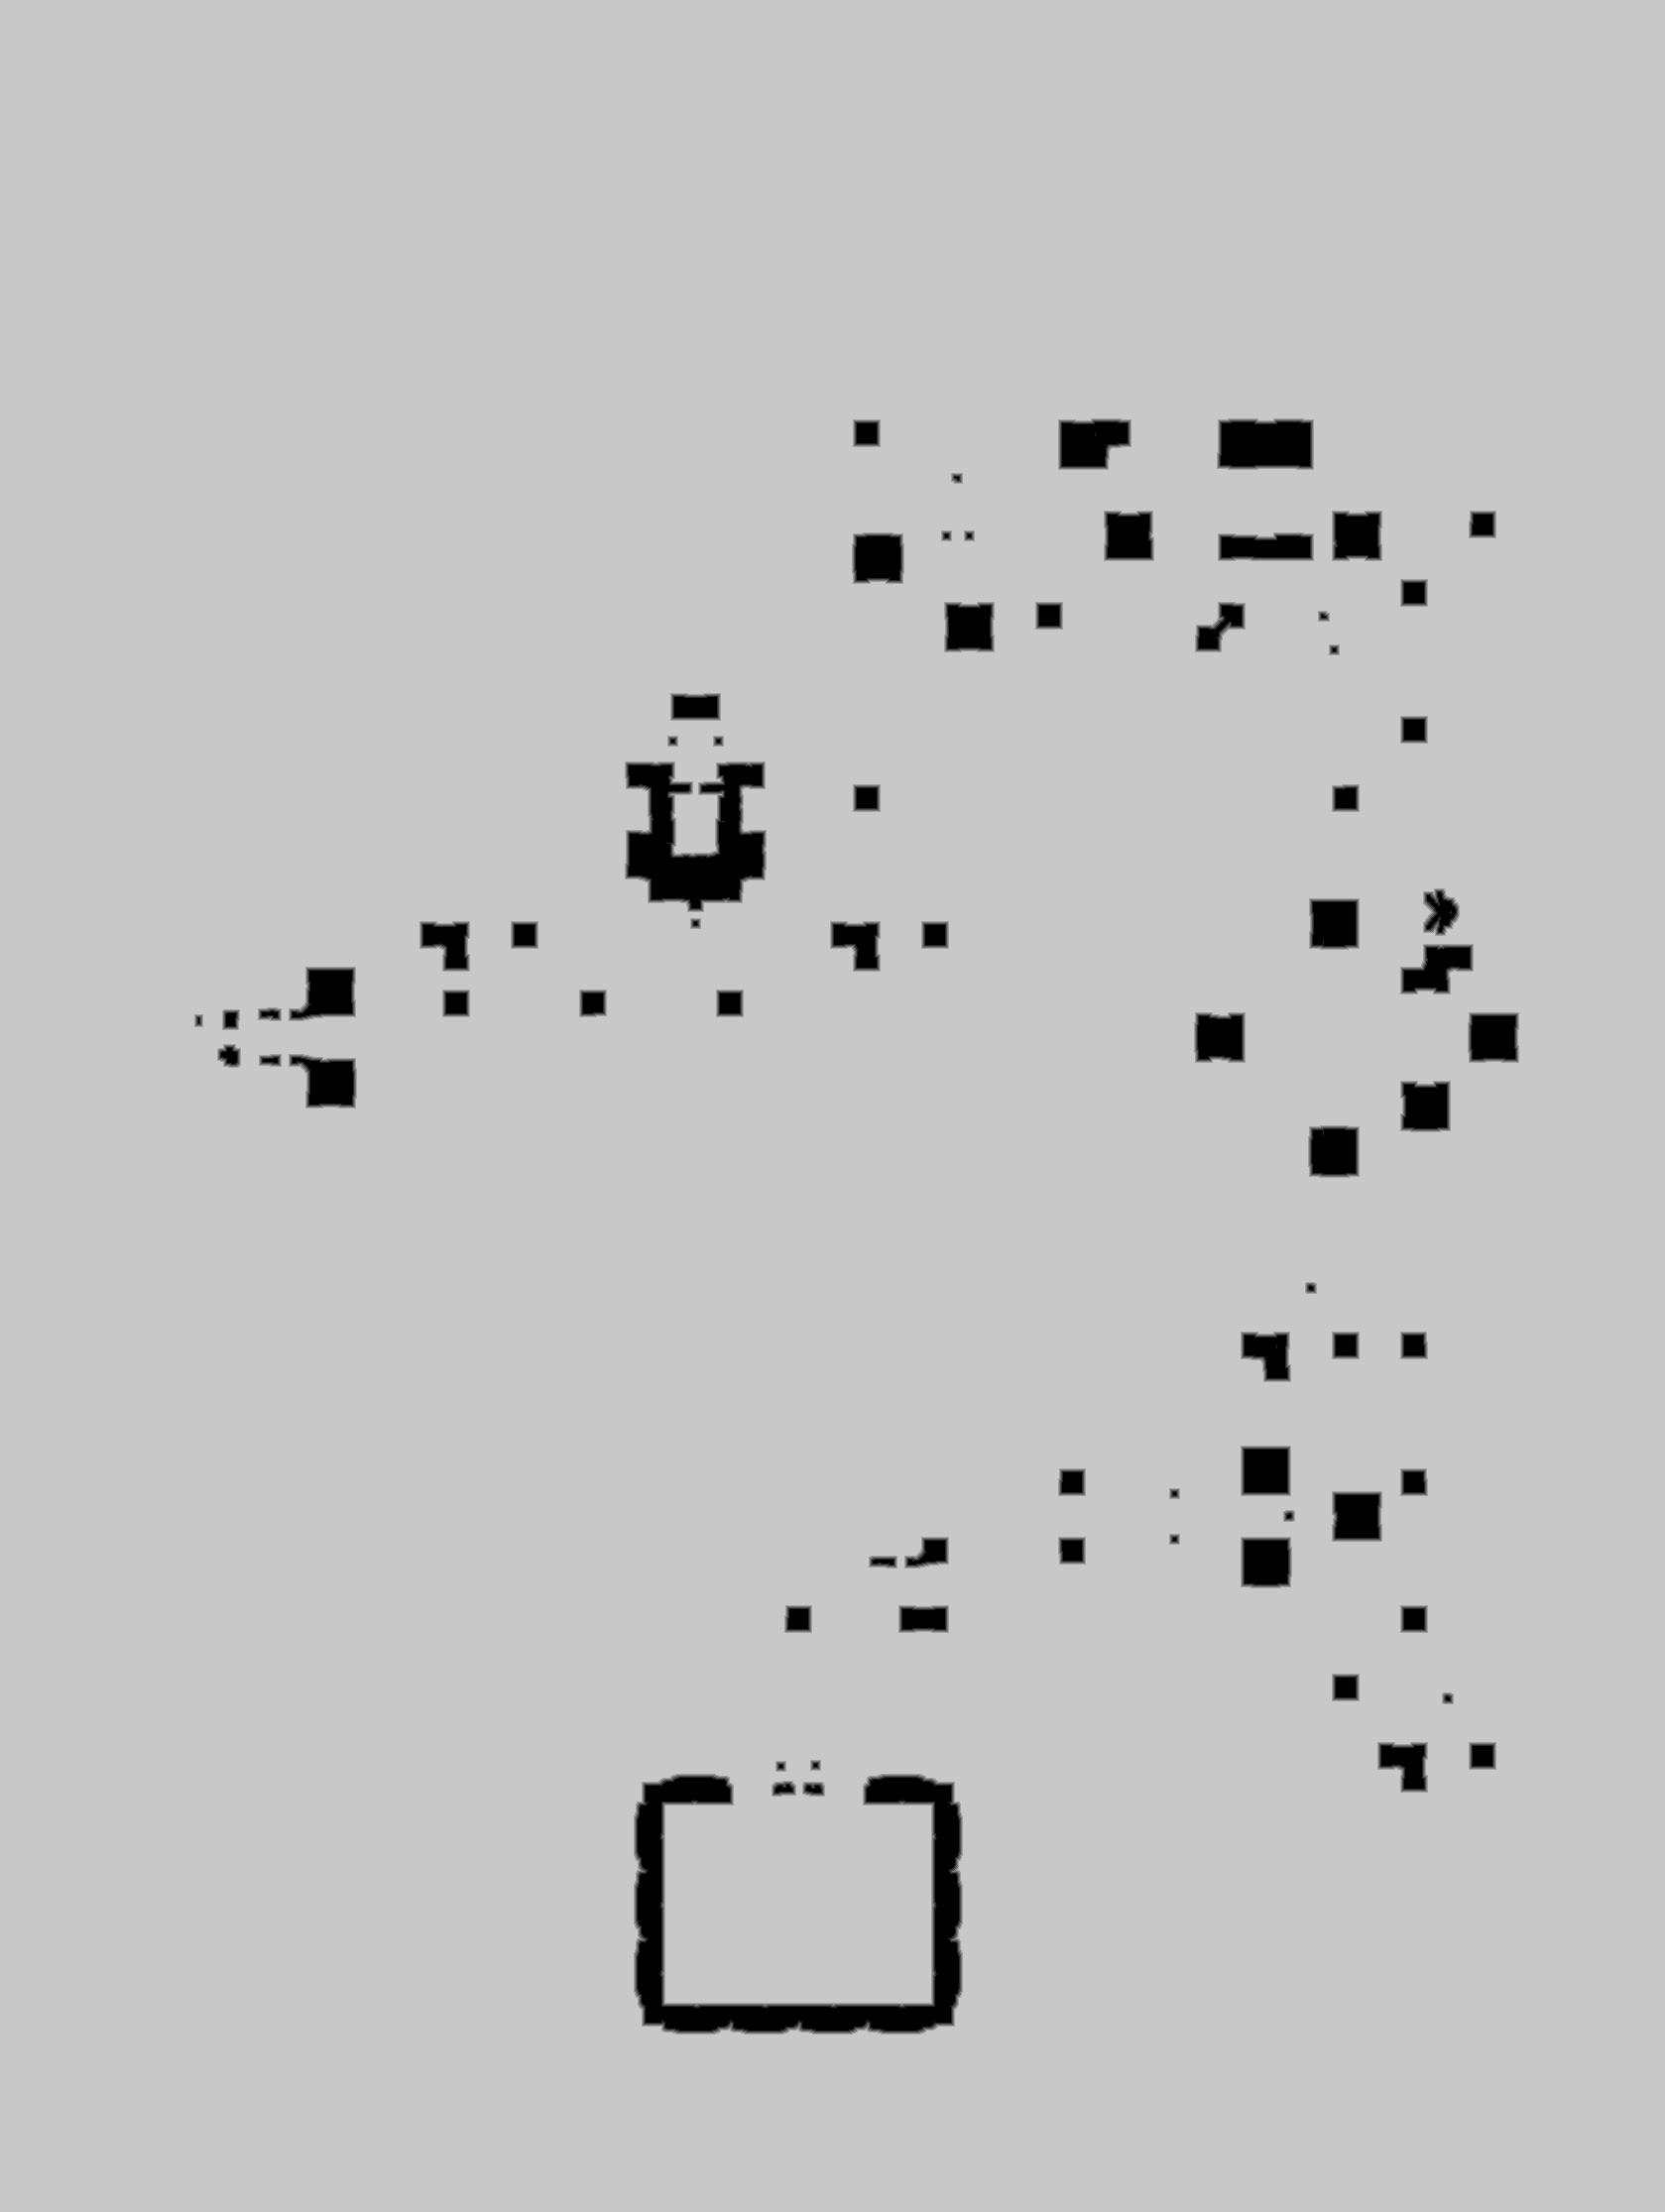

The table this chart was drawn from, first rows:
source	tdt_hull ranged
truth	truth_5c71061c3f0.tsv
width	1679
height	2231
nibble	0	81810
nibble	1	10747
nibble	2	11207
nibble	3	11723
nibble	4	12221
nibble	5	3618141
